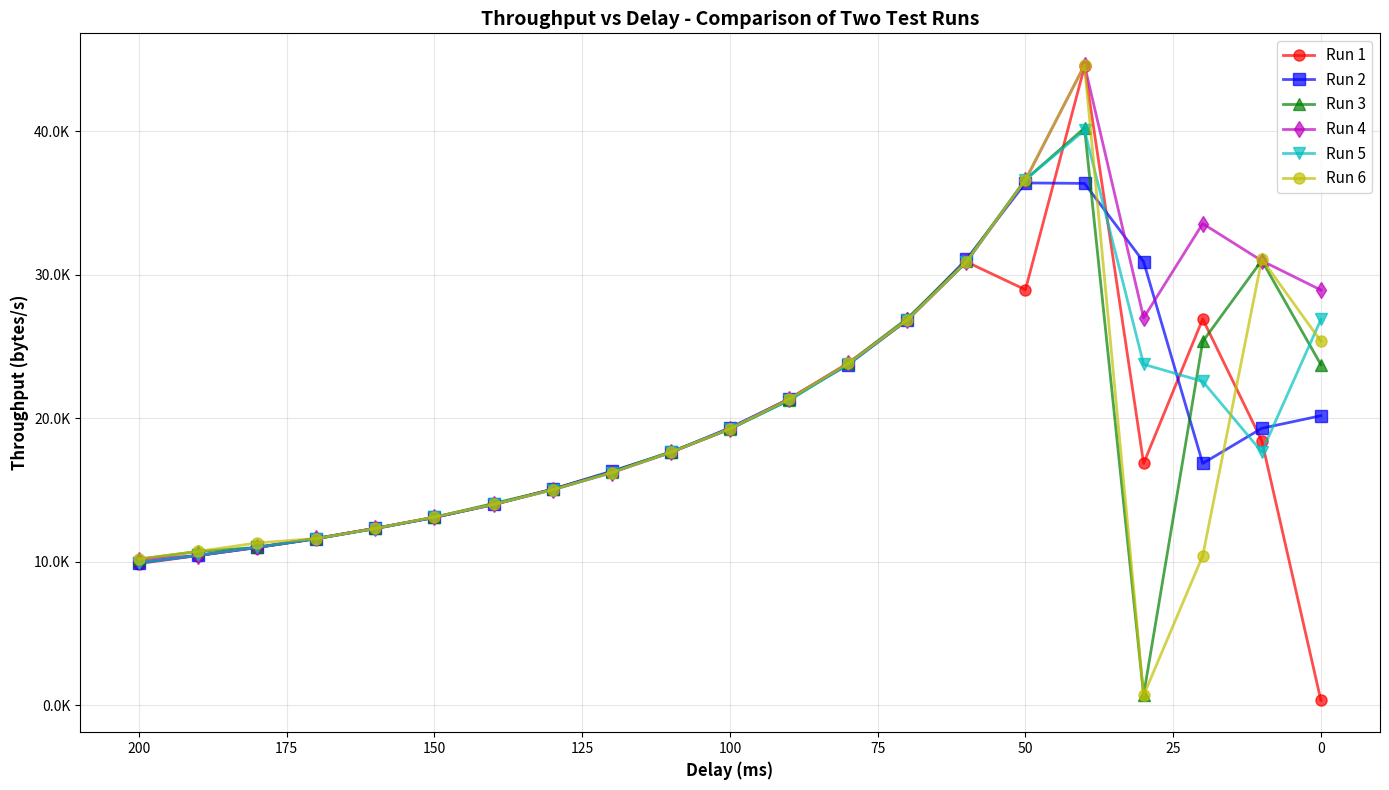

Here is the Python script that generated this plot:
#!/usr/bin/env python3
"""
Plot Throughput (bytes/s) as a function of Delay (ms)
"""

import matplotlib.pyplot as plt
import numpy as np
import csv
import sys
import argparse
import os

def load_run_from_csv(filename):
    """Load run data from CSV file"""
    delays = []
    duration = []
    transmitted = []
    
    with open(filename, 'r') as csvfile:
        reader = csv.DictReader(csvfile)
        for row in reader:
            delays.append(float(row['Delay_ms']))
            duration.append(float(row['Duration_s']))
            transmitted.append(int(row['Transmitted']))
    
    return delays, duration, transmitted

def plot_from_files(files):
    """Plot data from multiple CSV files"""
    # Define color and marker styles
    styles = [
        {'color': 'r', 'marker': 'o', 'label_prefix': 'Run'},
        {'color': 'b', 'marker': 's', 'label_prefix': 'Run'},
        {'color': 'g', 'marker': '^', 'label_prefix': 'Run'},
        {'color': 'm', 'marker': 'd', 'label_prefix': 'Run'},
        {'color': 'c', 'marker': 'v', 'label_prefix': 'Run'},
        {'color': 'y', 'marker': 'o', 'label_prefix': 'Run'},
        {'color': 'k', 'marker': 'p', 'label_prefix': 'Run'},
        {'color': 'orange', 'marker': '*', 'label_prefix': 'Run'},
        {'color': 'purple', 'marker': 'h', 'label_prefix': 'Run'},
        {'color': 'brown', 'marker': 'x', 'label_prefix': 'Run'},
    ]
    
    plt.figure(figsize=(14, 8))
    
    for idx, filename in enumerate(files):
        try:
            delays, duration, transmitted = load_run_from_csv(filename)
            throughput = [t / d for t, d in zip(transmitted, duration)]
            style = styles[idx % len(styles)]
            
            # Extract run name from filename
            run_name = os.path.splitext(os.path.basename(filename))[0]
            
            plt.plot(delays, throughput, 
                    f"{style['color']}{style['marker']}-",
                    linewidth=2, markersize=8, 
                    label=run_name, alpha=0.7)
            
            # Print statistics
            print(f"\n{run_name} - Throughput Statistics:")
            print(f"  Max: {max(throughput):.2f} bytes/s at {delays[throughput.index(max(throughput))]}ms delay")
            print(f"  Min: {min(throughput):.2f} bytes/s at {delays[throughput.index(min(throughput))]}ms delay")
            print(f"  Avg: {np.mean(throughput):.2f} bytes/s")
            
        except Exception as e:
            print(f"Error loading {filename}: {e}")
            continue
    
    # Add grid
    plt.grid(True, alpha=0.3)
    
    # Labels and title
    plt.xlabel('Delay (ms)', fontsize=12, fontweight='bold')
    plt.ylabel('Throughput (bytes/s)', fontsize=12, fontweight='bold')
    plt.title('Throughput vs Delay - Comparison of Test Runs', fontsize=14, fontweight='bold')
    
    # Invert x-axis so higher delays are on the left
    plt.gca().invert_xaxis()
    
    # Add legend
    plt.legend(fontsize=11, loc='best')
    
    # Format y-axis to show values in thousands
    ax = plt.gca()
    ax.yaxis.set_major_formatter(plt.FuncFormatter(lambda x, p: f'{x/1000:.1f}K'))
    
    # Adjust layout
    plt.tight_layout()
    
    # Save and show
    plt.savefig('throughput_vs_delay_comparison.png', dpi=300, bbox_inches='tight')
    print("\nPlot saved as 'throughput_vs_delay_comparison.png'")
    plt.show()

def plot_hardcoded():
    """Plot using hardcoded data (legacy mode)"""

# Run 1 data
delays_run1 = [200, 190, 180, 170, 160, 150, 140, 130, 120, 110, 100, 90, 80, 70, 60, 50, 40, 30, 20, 10, 0]
duration_run1 = [41.44, 39.21, 37.24, 35.26, 33.19, 31.25, 29.25, 27.18, 25.18, 23.21, 21.25, 19.18, 17.19, 15.26, 13.25, 14.14, 9.20, 24.29, 15.21, 22.21, 1172.69]
transmitted_run1 = [409602] * 21

# Run 2 data
delays_run2 = [200, 190, 180, 170, 160, 150, 140, 130, 120, 110, 100, 90, 80, 70, 60, 50, 40, 30, 20, 10, 0]
duration_run2 = [41.17, 39.18, 37.17, 35.24, 33.19, 31.25, 29.25, 27.18, 25.09, 23.23, 21.17, 19.18, 17.25, 15.25, 13.18, 11.25, 11.26, 13.25, 24.29, 21.21, 20.29]
transmitted_run2 = [409602] * 21

# Run 3 data
delays_run3 = [200, 190, 180, 170, 160, 150, 130, 120, 110, 100, 90, 80, 70, 60, 50, 40, 30, 20, 10, 0]
duration_run3 = [40.19, 38.17, 37.21, 35.20, 33.22, 31.25, 27.22, 25.18, 23.17, 21.26, 19.26, 17.18, 15.19, 13.22, 11.18, 10.18, 556.92, 16.15, 13.21, 17.25]
transmitted_run3 = [409602] * 20

# Run 4 data
delays_run4 = [200, 190, 180, 170, 160, 150, 140, 130, 120, 110, 100, 90, 80, 70, 60, 50, 40, 30, 20, 10, 0]
duration_run4 = [40.34, 39.21, 37.18, 35.18, 33.18, 31.25, 29.25, 27.25, 25.25, 23.23, 21.26, 19.18, 17.18, 15.25, 13.26, 11.19, 9.18, 15.17, 12.20, 13.22, 14.15]
transmitted_run4 = [409602] * 21

# Run 5 data
delays_run5 = [200, 190, 180, 170, 160, 150, 140, 130, 120, 110, 100, 90, 80, 70, 60, 50, 40, 30, 20, 10, 0]
duration_run5 = [41.23, 39.17, 37.17, 35.26, 33.24, 31.23, 29.25, 27.25, 25.24, 23.21, 21.25, 19.26, 17.23, 15.25, 13.26, 11.18, 10.22, 17.23, 18.14, 23.19, 15.23]
transmitted_run5 = [409602] * 21

# Run 6 data
delays_run6 = [200, 190, 180, 170, 160, 150, 140, 130, 120, 110, 100, 90, 80, 70, 60, 50, 40, 30, 20, 10, 0]
duration_run6 = [40.17, 38.17, 36.17, 35.22, 33.19, 31.17, 29.23, 27.25, 25.24, 23.22, 21.25, 19.18, 17.18, 15.25, 13.25, 11.18, 9.18, 580.52, 39.28, 13.17, 16.14]
transmitted_run6 = [409602] * 21

# Calculate throughput (bytes/second)
throughput_run1 = [t / d for t, d in zip(transmitted_run1, duration_run1)]
throughput_run2 = [t / d for t, d in zip(transmitted_run2, duration_run2)]
throughput_run3 = [t / d for t, d in zip(transmitted_run3, duration_run3)]
throughput_run4 = [t / d for t, d in zip(transmitted_run4, duration_run4)]
throughput_run5 = [t / d for t, d in zip(transmitted_run5, duration_run5)]
throughput_run6 = [t / d for t, d in zip(transmitted_run6, duration_run6)]

# Create the plot
plt.figure(figsize=(14, 8))
plt.plot(delays_run1, throughput_run1, 'ro-', linewidth=2, markersize=8, label='Run 1', alpha=0.7)
plt.plot(delays_run2, throughput_run2, 'bs-', linewidth=2, markersize=8, label='Run 2', alpha=0.7)
plt.plot(delays_run3, throughput_run3, 'g^-', linewidth=2, markersize=8, label='Run 3', alpha=0.7)
plt.plot(delays_run4, throughput_run4, 'md-', linewidth=2, markersize=8, label='Run 4', alpha=0.7)
plt.plot(delays_run5, throughput_run5, 'cv-', linewidth=2, markersize=8, label='Run 5', alpha=0.7)
plt.plot(delays_run6, throughput_run6, 'yo-', linewidth=2, markersize=8, label='Run 6', alpha=0.7)

# Add grid
plt.grid(True, alpha=0.3)

# Labels and title
plt.xlabel('Delay (ms)', fontsize=12, fontweight='bold')
plt.ylabel('Throughput (bytes/s)', fontsize=12, fontweight='bold')
plt.title('Throughput vs Delay - Comparison of Two Test Runs', fontsize=14, fontweight='bold')

# Invert x-axis so higher delays are on the left
plt.gca().invert_xaxis()

# Add legend
plt.legend(fontsize=11, loc='best')

# Format y-axis to show values in thousands
ax = plt.gca()
ax.yaxis.set_major_formatter(plt.FuncFormatter(lambda x, p: f'{x/1000:.1f}K'))

# Adjust layout
plt.tight_layout()

# Save and show
plt.savefig('throughput_vs_delay_comparison.png', dpi=300, bbox_inches='tight')
print("Plot saved as 'throughput_vs_delay_comparison.png'")

# Print some statistics
print(f"\nRun 1 - Throughput Statistics:")
print(f"  Max: {max(throughput_run1):.2f} bytes/s at {delays_run1[throughput_run1.index(max(throughput_run1))]}ms delay")
print(f"  Min: {min(throughput_run1):.2f} bytes/s at {delays_run1[throughput_run1.index(min(throughput_run1))]}ms delay")
print(f"  Avg (excluding 0ms): {np.mean(throughput_run1[:-1]):.2f} bytes/s")

print(f"\nRun 2 - Throughput Statistics:")
print(f"  Max: {max(throughput_run2):.2f} bytes/s at {delays_run2[throughput_run2.index(max(throughput_run2))]}ms delay")
print(f"  Min: {min(throughput_run2):.2f} bytes/s at {delays_run2[throughput_run2.index(min(throughput_run2))]}ms delay")
print(f"  Avg (excluding 0ms): {np.mean(throughput_run2[:-1]):.2f} bytes/s")

print(f"\nRun 3 - Throughput Statistics:")
print(f"  Max: {max(throughput_run3):.2f} bytes/s at {delays_run3[throughput_run3.index(max(throughput_run3))]}ms delay")
print(f"  Min: {min(throughput_run3):.2f} bytes/s at {delays_run3[throughput_run3.index(min(throughput_run3))]}ms delay")
print(f"  Avg (excluding 0ms): {np.mean(throughput_run3[:-1]):.2f} bytes/s")

print(f"\nRun 4 - Throughput Statistics:")
print(f"  Max: {max(throughput_run4):.2f} bytes/s at {delays_run4[throughput_run4.index(max(throughput_run4))]}ms delay")
print(f"  Min: {min(throughput_run4):.2f} bytes/s at {delays_run4[throughput_run4.index(min(throughput_run4))]}ms delay")
print(f"  Avg (excluding 0ms): {np.mean(throughput_run4[:-1]):.2f} bytes/s")

print(f"\nRun 5 - Throughput Statistics:")
print(f"  Max: {max(throughput_run5):.2f} bytes/s at {delays_run5[throughput_run5.index(max(throughput_run5))]}ms delay")
print(f"  Min: {min(throughput_run5):.2f} bytes/s at {delays_run5[throughput_run5.index(min(throughput_run5))]}ms delay")
print(f"  Avg (excluding 0ms): {np.mean(throughput_run5[:-1]):.2f} bytes/s")

print(f"\nRun 6 - Throughput Statistics:")
print(f"  Max: {max(throughput_run6):.2f} bytes/s at {delays_run6[throughput_run6.index(max(throughput_run6))]}ms delay")
print(f"  Min: {min(throughput_run6):.2f} bytes/s at {delays_run6[throughput_run6.index(min(throughput_run6))]}ms delay")
print(f"  Avg (excluding 0ms): {np.mean(throughput_run6[:-1]):.2f} bytes/s")

plt.show()


def main():
    parser = argparse.ArgumentParser(
        description='Plot throughput vs delay from CSV files or hardcoded data',
        formatter_class=argparse.RawDescriptionHelpFormatter,
        epilog="""
Examples:
  # Plot data from CSV files
  %(prog)s result_1.csv result_2.csv result_3.csv
  
  # Plot using hardcoded data (no arguments)
  %(prog)s
        """
    )
    
    parser.add_argument('files', nargs='*', help='CSV files to plot (output from analyze_pcap.py)')
    
    args = parser.parse_args()
    
    if args.files:
        print(f"Plotting data from {len(args.files)} file(s)...")
        plot_from_files(args.files)
    else:
        print("No files specified, using hardcoded data...")
        plot_hardcoded()


if __name__ == "__main__":
    main()
